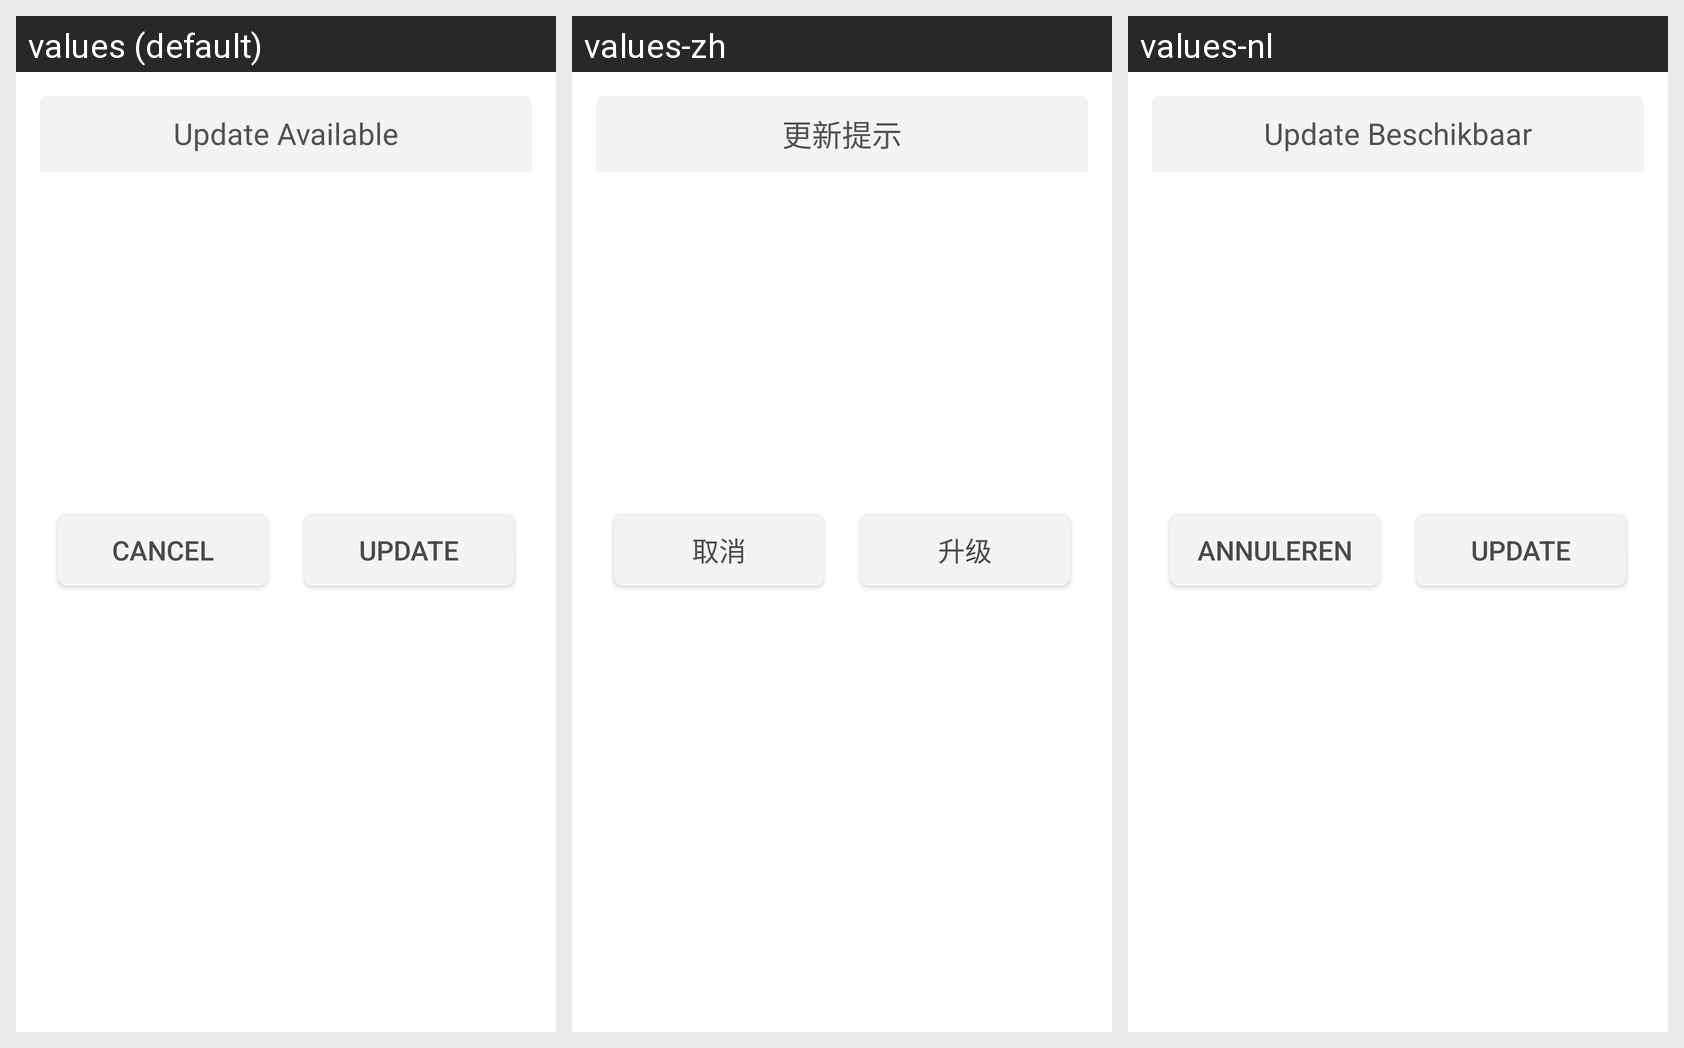

This grid shows one Android layout under several languages. Give, for every string resource on the screen, its name, the default text and each shown locale's text.
Android screen res/layout/fragment_update.xml rendered under 3 locales, left to right: values (default), values-zh, values-nl. Device: Nexus 5 (rendered at 1080×1920; each locale shown at half size, 540×960, under a caption strip naming it); theme UpdateDialog.
Strings drawn on this screen, with the default value and each locale's value (text and hints the layout hard-codes, and strings that could not be matched under every locale, appear in the picture but are not listed):

update_lib_dialog_title
  values: Update Available
  values-zh: 更新提示
  values-nl: Update Beschikbaar

update_lib_cancel
  values: Cancel
  values-zh: 取消
  values-nl: Annuleren

update_lib_update
  values: Update
  values-zh: 升级
  values-nl: Update
